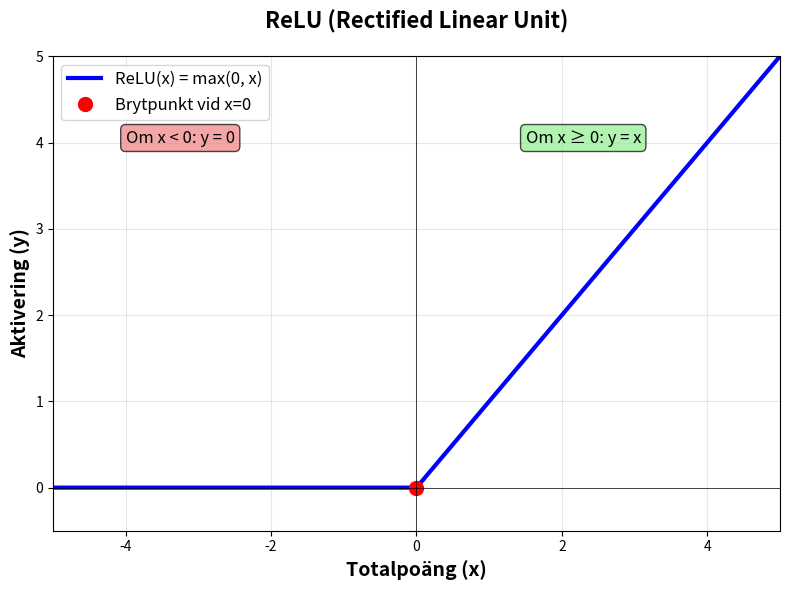

This chart was generated by the following Python code: (Note: this script raises an exception after producing the figure.)
import matplotlib.pyplot as plt
import numpy as np
import matplotlib.font_manager as fm

# Försök använda Lexend Deca om den finns
try:
    font_path = '/System/Library/Fonts/Supplemental/Lexend-Regular.ttf'
    prop = fm.FontProperties(fname=font_path)
    plt.rcParams['font.family'] = prop.get_name()
except:
    pass

# Skapa data för ReLU-funktionen
x = np.linspace(-5, 5, 100)
y = np.maximum(0, x)  # ReLU: max(0, x)

# Skapa figur med vit bakgrund
fig, ax = plt.subplots(figsize=(8, 6), facecolor='white')
ax.set_facecolor('white')

# Plotta ReLU-funktionen
ax.plot(x, y, 'b-', linewidth=3, label='ReLU(x) = max(0, x)')

# Markera övergången vid x=0
ax.plot(0, 0, 'ro', markersize=10, label='Brytpunkt vid x=0')

# Axlar och rutnät
ax.axhline(y=0, color='k', linewidth=0.5)
ax.axvline(x=0, color='k', linewidth=0.5)
ax.grid(True, alpha=0.3)

# Etiketter och titel
ax.set_xlabel('Totalpoäng (x)', fontsize=14, fontweight='bold')
ax.set_ylabel('Aktivering (y)', fontsize=14, fontweight='bold')
ax.set_title('ReLU (Rectified Linear Unit)', fontsize=16, fontweight='bold', pad=20)

# Lägg till förklarande text
ax.text(-4, 4, 'Om x < 0: y = 0', fontsize=12, 
        bbox=dict(boxstyle='round', facecolor='lightcoral', alpha=0.7))
ax.text(1.5, 4, 'Om x ≥ 0: y = x', fontsize=12,
        bbox=dict(boxstyle='round', facecolor='lightgreen', alpha=0.7))

# Legend
ax.legend(loc='upper left', fontsize=12)

# Sätt gränser
ax.set_xlim(-5, 5)
ax.set_ylim(-0.5, 5)

# Spara bilden
plt.tight_layout()
plt.savefig('../images/relu.png', dpi=300, bbox_inches='tight', facecolor='white')
print("✓ ReLU-bild skapad: ../images/relu.png")
plt.close()
